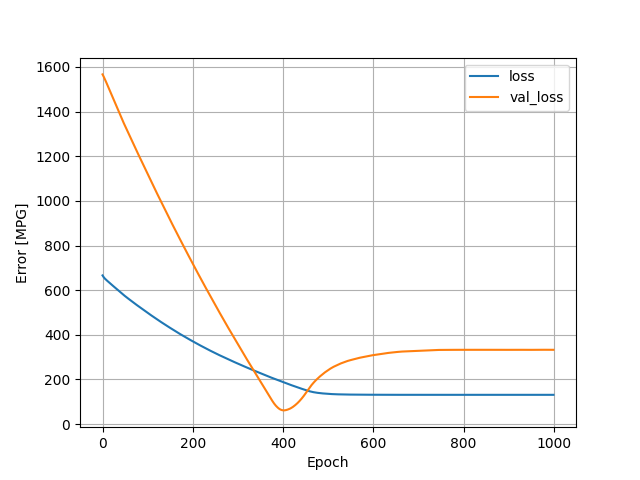

The table this chart was drawn from, first rows:
, loss, val_loss, epoch
0, 666.1, 1566, 0
1, 662.5, 1563, 1
2, 659.7, 1559, 2
3, 657, 1554, 3
4, 654.4, 1550, 4
5, 652.2, 1546, 5
6, 650.1, 1541, 6
7, 648.2, 1537, 7
8, 646.2, 1532, 8
9, 644.4, 1527, 9
10, 642.6, 1523, 10
11, 640.8, 1518, 11
12, 639, 1513, 12
13, 637.2, 1509, 13
14, 635.4, 1504, 14
15, 633.7, 1499, 15
16, 631.9, 1495, 16
17, 630.2, 1490, 17
18, 628.4, 1485, 18
19, 626.6, 1480, 19
20, 624.9, 1476, 20
21, 623.1, 1471, 21
22, 621.4, 1466, 22
23, 619.6, 1461, 23
24, 617.8, 1457, 24
25, 616.1, 1452, 25
26, 614.3, 1447, 26
27, 612.6, 1442, 27
28, 610.9, 1438, 28
29, 609.1, 1433, 29
30, 607.4, 1428, 30
31, 605.6, 1424, 31
32, 603.9, 1419, 32
33, 602.1, 1414, 33
34, 600.4, 1409, 34
35, 598.6, 1405, 35
36, 596.9, 1400, 36
37, 595.2, 1395, 37
38, 593.4, 1390, 38
39, 591.7, 1386, 39
40, 590, 1381, 40
41, 588.3, 1376, 41
42, 586.5, 1371, 42
43, 584.8, 1367, 43
44, 583, 1362, 44
45, 581.4, 1357, 45
46, 579.7, 1353, 46
47, 578.1, 1348, 47
48, 576.4, 1344, 48
49, 574.8, 1339, 49
50, 573.1, 1335, 50
51, 571.5, 1331, 51
52, 570, 1326, 52
53, 568.4, 1322, 53
54, 566.8, 1318, 54
55, 565.3, 1313, 55
56, 563.7, 1309, 56
57, 562.2, 1304, 57
58, 560.6, 1300, 58
59, 559.1, 1296, 59
... 940 more rows
